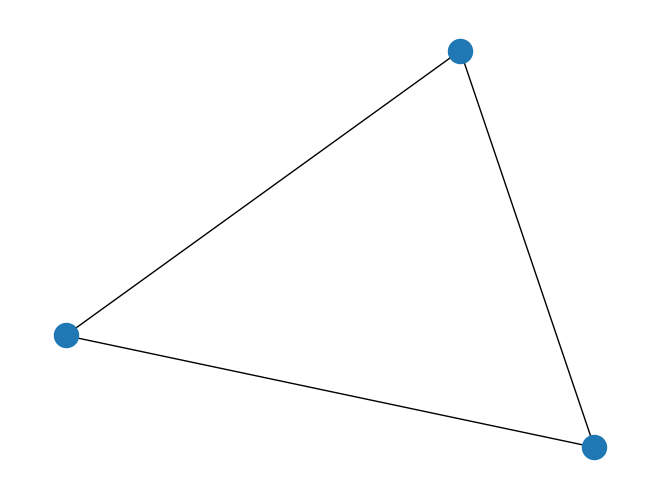
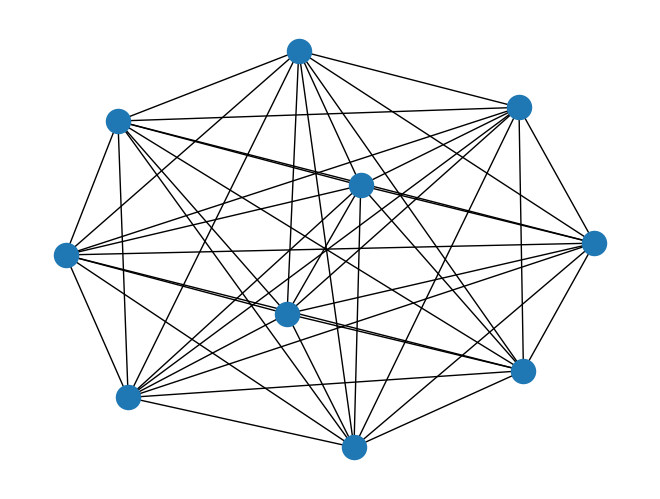

Python code for these plots, in order:
# -*- coding: utf-8 -*-
"""
Created on Mon Sep 20 15:15:49 2021

INTRODUCTION TO NETWORKX MODULE

@author: Krishna
"""

import networkx as nx
import matplotlib.pyplot as plt

# normal method
g = nx.Graph()
g.add_node(1)
g.add_node(2)
g.add_node(3)

g.add_edge(1,2)
g.add_edge(2,3)
g.add_edge(3,1)

print("\n edges are: ",g.edges(),"\n nodes are: ",g.nodes())

nx.draw(g)
plt.show()

# another method
d = nx.complete_graph(10)

#here 10 is the no.of nodes

nx.draw(d)
plt.show()
